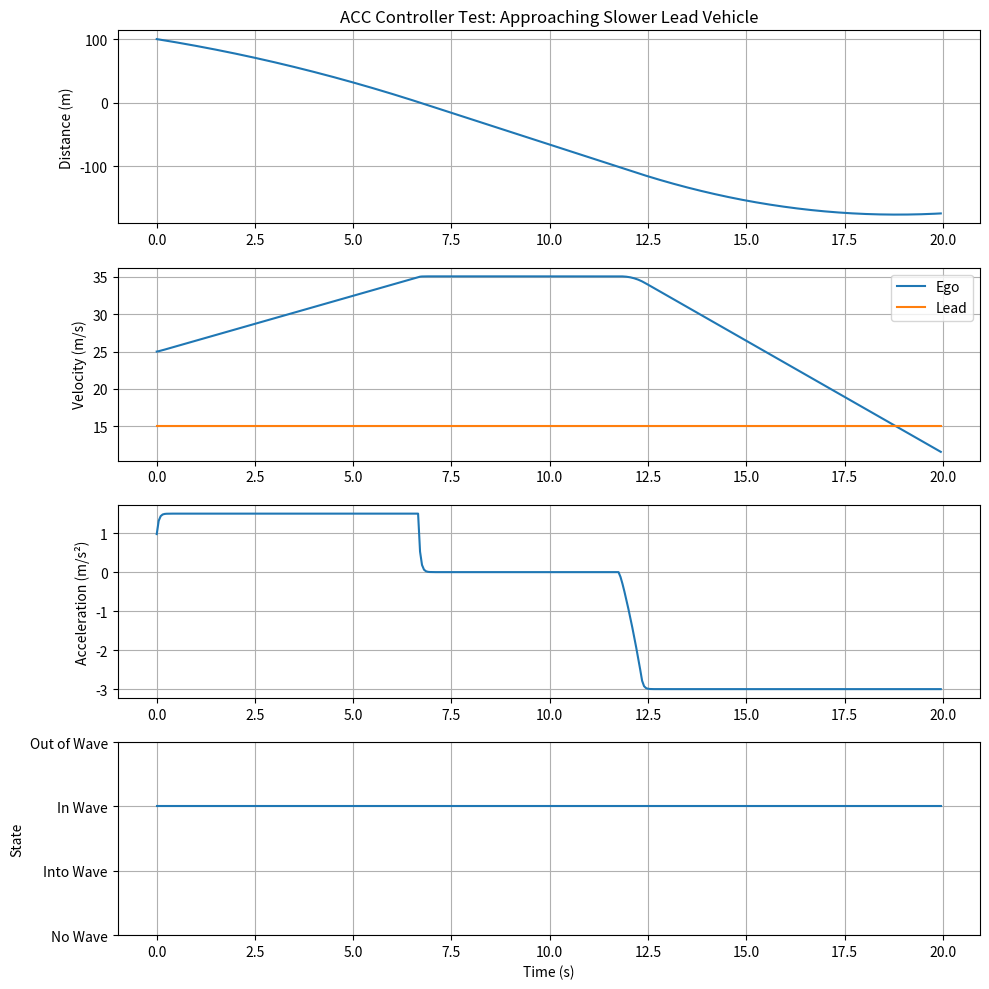

Source code (Python): (Note: this script raises an exception after producing the figure.)
"""
Adaptive Cruise Control (ACC) Controller - Python Implementation
Based on Anchormotors ACC controller v1.29

This module implements a state-based multimodal ACC controller
that mimics the MATLAB/Simulink implementation.
"""

import numpy as np
from enum import IntEnum
from dataclasses import dataclass
from typing import Tuple


class ACCState(IntEnum):
    """FSM States for ACC Controller"""
    NO_WAVE = 0      # Free driving without lead vehicle
    INTO_WAVE = 1    # Entering traffic
    IN_WAVE = 2      # Following lead vehicle
    OUT_OF_WAVE = 3  # Exiting traffic


@dataclass
class ACCParameters:
    """Tunable parameters for ACC controller"""

    # ROS-style tunable parameters
    no_wave_velo: float = 13.5  # m/s - velocity threshold for "no lead vehicle"
    wave_velo: float = 10.0     # m/s - velocity threshold for "in traffic"
    max_velo: float = 25.0      # m/s - maximum desired velocity

    # Control gains for each state
    # State 0: No Wave
    alpha_no_wave: float = 0.15
    tau_no_wave: float = 2.0
    beta_no_wave: float = 0.424

    # State 1: Into Wave
    alpha_into_wave: float = 0.7
    tau_into_wave: float = 2.4
    beta_into_wave: float = 0.23

    # State 2: In Wave
    alpha_in_wave: float = 0.2
    tau_in_wave: float = 2.5
    beta_in_wave: float = 0.35

    # State 3: Out of Wave
    alpha_out_wave: float = 1.1
    tau_out_wave: float = 2.4
    beta_out_wave: float = 0.24

    # Common parameters
    desired_distance: float = 10.0  # m - desired following distance
    max_accel: float = 1.5          # m/s² - maximum acceleration
    max_decel: float = -3.0         # m/s² - maximum deceleration
    speed_limit: float = 35.0       # m/s - absolute speed limit
    far_distance: float = 200.0     # m - "no lead vehicle" threshold
    close_distance: float = 75.0    # m - force following mode threshold

    # Filter parameters
    filter_coeff: float = 0.65      # Low-pass filter coefficient
    ma_window: int = 10             # Moving average window size
    sample_rate: float = 20.0       # For derivative calculation (assumes 50ms sample time)

    # State transition thresholds
    accel_threshold_neg_high: float = -0.5
    accel_threshold_neg_low: float = -0.25
    accel_threshold_pos_low: float = 0.25
    accel_threshold_pos_high: float = 0.5


class ACCController:
    """
    Adaptive Cruise Control Controller

    Implements a 5-state FSM-based ACC controller with:
    - Moving average filters for sensor smoothing
    - State-dependent control laws
    - Multi-layer safety features
    """

    def __init__(self, params: ACCParameters = None, dt: float = 0.05):
        """
        Initialize ACC controller

        Args:
            params: Controller parameters (uses defaults if None)
            dt: Control loop timestep in seconds (default 50ms = 20Hz)
        """
        self.params = params if params is not None else ACCParameters()
        self.dt = dt

        # State variables
        self.state = ACCState.NO_WAVE
        self.initialized = False

        # Filter buffers
        self.lead_vel_buffer = np.zeros(self.params.ma_window)
        self.lead_accel_buffer = np.zeros(self.params.ma_window)
        self.buffer_idx = 0
        self.buffer_sum_vel = 0.0
        self.buffer_sum_accel = 0.0

        # Delayed values
        self.prev_lead_vel_combined = 0.0
        self.prev_cmd_accel_filtered = 0.0

        # Smoothed values
        self.lead_vel_smooth = 0.0
        self.lead_accel_smooth = 0.0

    def reset(self):
        """Reset controller to initial state"""
        self.state = ACCState.NO_WAVE
        self.initialized = False
        self.lead_vel_buffer.fill(0.0)
        self.lead_accel_buffer.fill(0.0)
        self.buffer_idx = 0
        self.buffer_sum_vel = 0.0
        self.buffer_sum_accel = 0.0
        self.prev_lead_vel_combined = 0.0
        self.prev_cmd_accel_filtered = 0.0
        self.lead_vel_smooth = 0.0
        self.lead_accel_smooth = 0.0

    def _moving_average_update(self, new_val: float, buffer: np.ndarray,
                               buffer_sum: float) -> Tuple[float, float]:
        """
        Update moving average with new value

        Args:
            new_val: New value to add
            buffer: Circular buffer
            buffer_sum: Running sum

        Returns:
            (average, new_sum)
        """
        # Remove oldest value from sum
        old_val = buffer[self.buffer_idx]
        buffer_sum = buffer_sum - old_val + new_val

        # Update buffer
        buffer[self.buffer_idx] = new_val

        # Calculate average
        avg = buffer_sum / self.params.ma_window

        return avg, buffer_sum

    def _clamp(self, value: float, min_val: float, max_val: float) -> float:
        """Clamp value between min and max"""
        return max(min_val, min(max_val, value))

    def _update_filters(self, lead_dist: float, rel_vel: float, ego_vel: float):
        """
        Update moving average filters and calculate lead acceleration

        Args:
            lead_dist: Distance to lead vehicle (m)
            rel_vel: Relative velocity (lead - ego) (m/s)
            ego_vel: Ego vehicle velocity (m/s)
        """
        # Calculate lead velocity (combined signal)
        lead_vel_combined = ego_vel + rel_vel

        # Discrete derivative for lead acceleration
        lead_accel_raw = (lead_vel_combined - self.prev_lead_vel_combined) * self.params.sample_rate
        lead_accel_sat = self._clamp(lead_accel_raw, -3.5, 2.0)

        # Update moving averages
        self.lead_vel_smooth, self.buffer_sum_vel = self._moving_average_update(
            lead_vel_combined, self.lead_vel_buffer, self.buffer_sum_vel
        )

        self.lead_accel_smooth, self.buffer_sum_accel = self._moving_average_update(
            lead_accel_sat, self.lead_accel_buffer, self.buffer_sum_accel
        )

        # Update buffer index (circular)
        self.buffer_idx = (self.buffer_idx + 1) % self.params.ma_window

        # Store for next iteration
        self.prev_lead_vel_combined = lead_vel_combined

    def _update_state(self, lead_dist: float):
        """
        Update FSM state based on conditions

        Args:
            lead_dist: Distance to lead vehicle (m)
        """
        # Handle initial state (first call after reset)
        if not self.initialized:
            if self.lead_vel_smooth > self.params.no_wave_velo or lead_dist > 200.0:
                self.state = ACCState.NO_WAVE
            else:
                self.state = ACCState.IN_WAVE
            self.initialized = True
            return

        # State transitions based on current state
        if self.state == ACCState.NO_WAVE:
            # No Wave → Into Wave
            condition1 = (self.lead_accel_smooth < self.params.accel_threshold_neg_high and
                         self.lead_vel_smooth < self.params.no_wave_velo and
                         lead_dist < 200.0)
            condition2 = (self.lead_vel_smooth < self.params.no_wave_velo and
                         lead_dist < self.params.close_distance)

            if condition1 or condition2:
                self.state = ACCState.INTO_WAVE

        elif self.state == ACCState.INTO_WAVE:
            # Into Wave → In Wave
            if self.lead_vel_smooth <= self.params.wave_velo:
                self.state = ACCState.IN_WAVE
            # Into Wave → Out of Wave
            elif self.lead_accel_smooth >= self.params.accel_threshold_pos_low:
                self.state = ACCState.OUT_OF_WAVE
            # Into Wave → No Wave
            elif lead_dist > self.params.far_distance:
                self.state = ACCState.NO_WAVE

        elif self.state == ACCState.IN_WAVE:
            # In Wave → Out of Wave
            if (self.lead_accel_smooth > self.params.accel_threshold_pos_high and
                self.lead_vel_smooth > self.params.wave_velo):
                self.state = ACCState.OUT_OF_WAVE
            # In Wave → No Wave
            elif lead_dist > self.params.far_distance:
                self.state = ACCState.NO_WAVE

        elif self.state == ACCState.OUT_OF_WAVE:
            # Out of Wave → No Wave
            if (self.lead_vel_smooth > self.params.no_wave_velo or
                lead_dist > self.params.far_distance):
                self.state = ACCState.NO_WAVE
            # Out of Wave → Into Wave
            elif self.lead_accel_smooth <= self.params.accel_threshold_neg_low:
                self.state = ACCState.INTO_WAVE

    def _calculate_control(self, lead_dist: float, rel_vel: float, ego_vel: float) -> float:
        """
        Calculate commanded acceleration based on current state

        Args:
            lead_dist: Distance to lead vehicle (m)
            rel_vel: Relative velocity (lead - ego) (m/s)
            ego_vel: Ego vehicle velocity (m/s)

        Returns:
            Commanded acceleration (m/s²)
        """
        if self.state == ACCState.NO_WAVE:
            # Velocity approach controller
            desired_vel = min(self.params.max_velo, 35.0)
            vel_error = desired_vel - ego_vel
            vel_error_sat = self._clamp(vel_error, 0.0, 3.0)
            vel_approach = 0.333 * vel_error_sat
            vel_limiter = min(vel_approach, 1.0)

            # Distance-based acceleration
            distance_accel = (
                (lead_dist - self.params.desired_distance - self.params.tau_no_wave * rel_vel) *
                self.params.alpha_no_wave +
                self.params.beta_no_wave * ego_vel
            )
            distance_accel_sat = self._clamp(distance_accel, self.params.max_decel, self.params.max_accel)

            # Combined output
            cmd_accel = vel_limiter * distance_accel_sat

        elif self.state == ACCState.INTO_WAVE:
            cmd_accel = (
                (lead_dist - self.params.desired_distance - self.params.tau_into_wave * rel_vel) *
                self.params.alpha_into_wave +
                self.params.beta_into_wave * ego_vel
            )

        elif self.state == ACCState.IN_WAVE:
            cmd_accel = (
                (lead_dist - self.params.desired_distance - self.params.tau_in_wave * rel_vel) *
                self.params.alpha_in_wave +
                self.params.beta_in_wave * ego_vel
            )
            cmd_accel = self._clamp(cmd_accel, self.params.max_decel, self.params.max_accel)

        elif self.state == ACCState.OUT_OF_WAVE:
            cmd_accel = (
                (lead_dist - self.params.desired_distance - self.params.tau_out_wave * rel_vel) *
                self.params.alpha_out_wave +
                self.params.beta_out_wave * ego_vel
            )
        else:
            cmd_accel = 0.0

        return cmd_accel

    def _post_process(self, cmd_accel: float, ego_vel: float) -> float:
        """
        Apply post-processing: speed limiter, saturation, filtering

        Args:
            cmd_accel: Raw commanded acceleration (m/s²)
            ego_vel: Ego vehicle velocity (m/s)

        Returns:
            Filtered and saturated acceleration command (m/s²)
        """
        # Step 1: Speed limiter (no acceleration above speed limit)
        if ego_vel >= self.params.speed_limit:
            cmd_accel = min(cmd_accel, 0.0)

        # Step 2: Hard saturation
        cmd_accel = self._clamp(cmd_accel, self.params.max_decel, self.params.max_accel)

        # Step 3: Low-pass filter (anti-jerk)
        cmd_accel_filtered = (
            self.prev_cmd_accel_filtered +
            self.params.filter_coeff * (cmd_accel - self.prev_cmd_accel_filtered)
        )

        # Step 4: Final saturation
        cmd_accel_filtered = self._clamp(cmd_accel_filtered, self.params.max_decel, self.params.max_accel)

        # Store for next iteration
        self.prev_cmd_accel_filtered = cmd_accel_filtered

        return cmd_accel_filtered

    def step(self, lead_dist: float, rel_vel: float, ego_vel: float) -> Tuple[float, ACCState]:
        """
        Execute one control step

        Args:
            lead_dist: Distance to lead vehicle (m)
            rel_vel: Relative velocity (lead - ego) (m/s)
            ego_vel: Ego vehicle velocity (m/s)

        Returns:
            (cmd_accel, state): Commanded acceleration and current FSM state
        """
        # Update filters
        self._update_filters(lead_dist, rel_vel, ego_vel)

        # Update state machine
        self._update_state(lead_dist)

        # Calculate control based on state
        cmd_accel = self._calculate_control(lead_dist, rel_vel, ego_vel)

        # Post-processing
        cmd_accel_final = self._post_process(cmd_accel, ego_vel)

        return cmd_accel_final, self.state


if __name__ == "__main__":
    """Simple test of ACC controller"""
    import matplotlib.pyplot as plt

    # Create controller
    controller = ACCController()

    # Test scenario: approaching slower lead vehicle
    dt = 0.05  # 50ms timestep
    duration = 20.0  # 20 seconds
    steps = int(duration / dt)

    # Initial conditions
    ego_vel = 25.0  # m/s
    lead_vel = 15.0  # m/s
    lead_dist = 100.0  # m

    # Storage
    time = np.zeros(steps)
    ego_vels = np.zeros(steps)
    lead_vels = np.zeros(steps)
    distances = np.zeros(steps)
    accels = np.zeros(steps)
    states = np.zeros(steps)

    # Simulation loop
    for i in range(steps):
        time[i] = i * dt

        # Calculate relative velocity
        rel_vel = lead_vel - ego_vel

        # Get control command
        cmd_accel, state = controller.step(lead_dist, rel_vel, ego_vel)

        # Store results
        ego_vels[i] = ego_vel
        lead_vels[i] = lead_vel
        distances[i] = lead_dist
        accels[i] = cmd_accel
        states[i] = state

        # Update ego vehicle (simple integration)
        ego_vel = max(0, ego_vel + cmd_accel * dt)

        # Update distance (relative motion)
        lead_dist = lead_dist + rel_vel * dt

    # Plot results
    fig, axes = plt.subplots(4, 1, figsize=(10, 10))

    axes[0].plot(time, distances)
    axes[0].set_ylabel('Distance (m)')
    axes[0].grid(True)
    axes[0].set_title('ACC Controller Test: Approaching Slower Lead Vehicle')

    axes[1].plot(time, ego_vels, label='Ego')
    axes[1].plot(time, lead_vels, label='Lead')
    axes[1].set_ylabel('Velocity (m/s)')
    axes[1].legend()
    axes[1].grid(True)

    axes[2].plot(time, accels)
    axes[2].set_ylabel('Acceleration (m/s²)')
    axes[2].grid(True)

    axes[3].plot(time, states)
    axes[3].set_ylabel('State')
    axes[3].set_xlabel('Time (s)')
    axes[3].set_yticks([0, 1, 2, 3])
    axes[3].set_yticklabels(['No Wave', 'Into Wave', 'In Wave', 'Out of Wave'])
    axes[3].grid(True)

    plt.tight_layout()
    plt.savefig('test/fleet_test/acc_test.png', dpi=150)
    print("Test plot saved to test/fleet_test/acc_test.png")
    plt.show()
